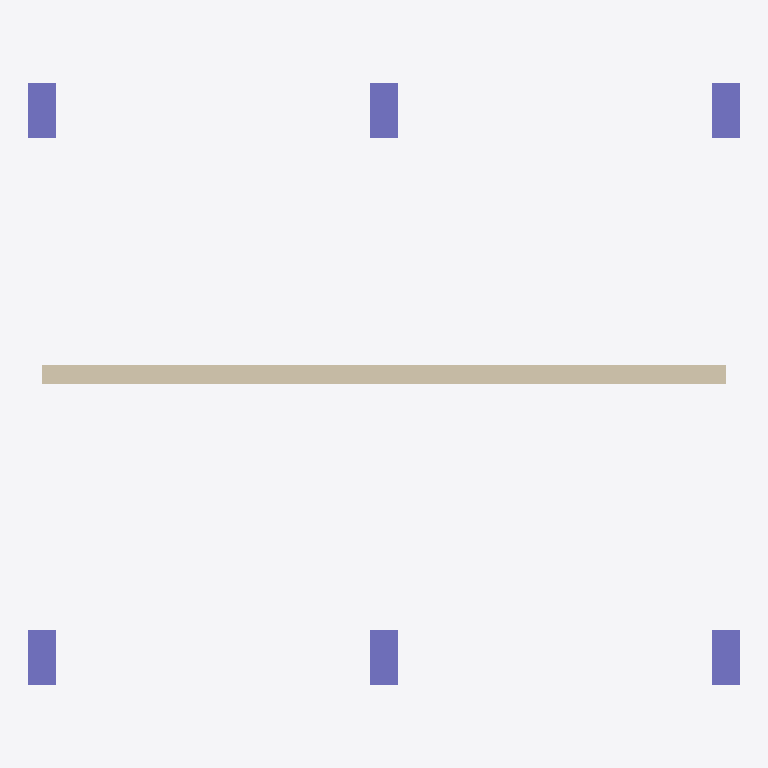
Plan cut of the same IFC building model at storey 'Cobertura' (level 3.00 m, cut at 4.40 m), seen from above with north up, elements coloured by IFC class: 6 columns (violet), 1 wall (beige). Cut surfaces are drawn darker.
Extent 5.2 m × 4.4 m × 3.0 m (x, y, z). Storeys (2): Térreo at 0.00 m; Cobertura at 3.00 m. Elements (12): 6 IfcColumn, 4 IfcBeam, 1 IfcSlab, 1 IfcWall.

HEADER;
FILE_DESCRIPTION(('ViewDefinition [ReferenceView_V1.2]'),'2;1');
FILE_NAME('Obra 01a19308.ifc','2026-10-31T17:35:49',('CivilConstructorAI'),('CivilConstructorAI'),'CivilConstructorAI 0.1','CivilConstructorAI','');
FILE_SCHEMA(('IFC4X3'));
ENDSEC;
DATA;
#15=IFCPROJECT('0IPreUhwDocsLjNOyk5eNm',#5,'Obra 01a19308',$,$,$,$,(#10),#14);
#17=IFCSITE('1P$IKLwHE$kbW2FEWCpJKm',#5,'Terreno',$,$,#16,$,$,.ELEMENT.,$,$,$,$,$);
#19=IFCBUILDING('2hfmQ9nmFUEio7r6jwiOX0',#5,'Obra 01a19308',$,$,#18,$,$,.ELEMENT.,$,$,$);
#25=IFCBUILDINGSTOREY('1ILHhTd3DuAi4rL7T66Pxm',#5,'Térreo',$,$,#24,$,$,.ELEMENT.,0.0);
#317=IFCBUILDINGSTOREY('0Q6J21WRS0MD_uRGJaU2Y0',#5,'Cobertura',$,$,#316,$,$,.ELEMENT.,3.0);
#245=IFCWALL('0Q6J21crT9_7n7y9rw$3HG',#5,'PAR1',$,$,#243,#244,$,.STANDARD.);
#61=IFCCOLUMN('0Q6J21XuU9MdcOXu4KkjRG',#5,'P2',$,$,#59,#60,$,.COLUMN.);
#38=IFCCOLUMN('0Q6J21X5VSwdTaoHcZpwZ0',#5,'P1',$,$,#36,#37,$,.COLUMN.);
#107=IFCCOLUMN('0Q6J21ZSVyYNktBjCrEywm',#5,'P4',$,$,#105,#106,$,.COLUMN.);
#84=IFCCOLUMN('0Q6J21YbSQEZnZ5hV0KK$0',#5,'P3',$,$,#82,#83,$,.COLUMN.);
#279=IFCCOLUMN('0Q6J21h_UIEKF9_qzcp7gW',#5,'P5',$,$,#277,#278,$,.COLUMN.);
#302=IFCCOLUMN('0Q6J22PaU36PLvc_pl16SW',#5,'P6',$,$,#300,#301,$,.COLUMN.);
ENDSEC;
